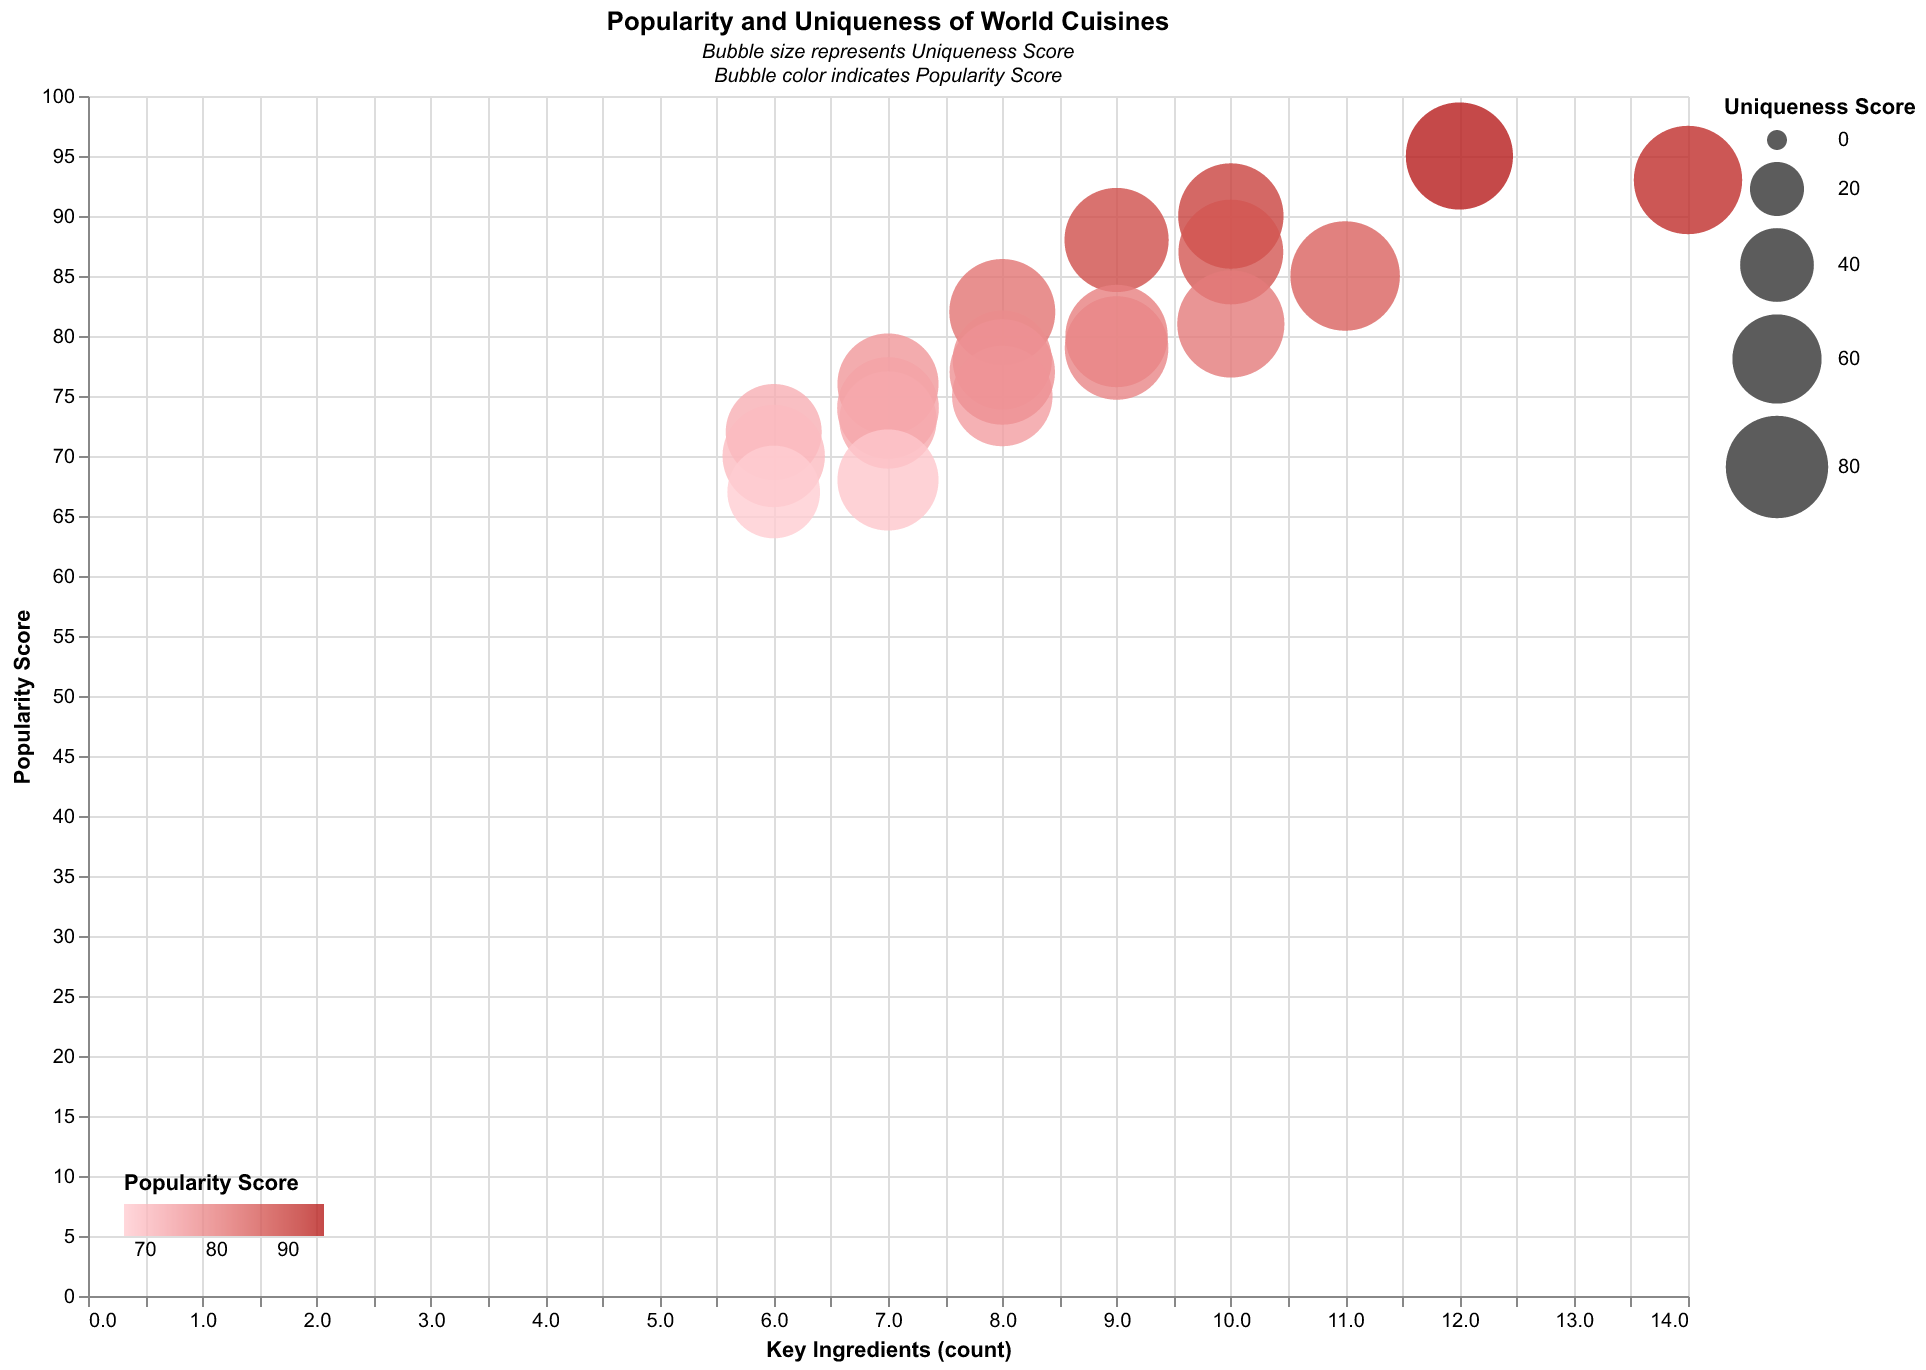

The data file committed next to this chart (first rows):
Cuisine, Popularity Score, Uniqueness Score, Key Ingredients
Italian, 95, 88, 12
Chinese, 90, 85, 10
Japanese, 85, 92, 11
Mexican, 88, 83, 9
Indian, 93, 90, 14
French, 87, 84, 10
Thai, 82, 86, 8
Spanish, 80, 80, 9
Greek, 78, 75, 8
Korean, 81, 88, 10
Vietnamese, 79, 82, 9
Turkish, 76, 78, 7
Lebanese, 75, 77, 8
Moroccan, 74, 79, 7
Brazilian, 73, 72, 7
Argentinian, 72, 70, 6
Peruvian, 77, 85, 8
Ethiopian, 70, 80, 6
Caribbean, 68, 78, 7
German, 67, 65, 6
